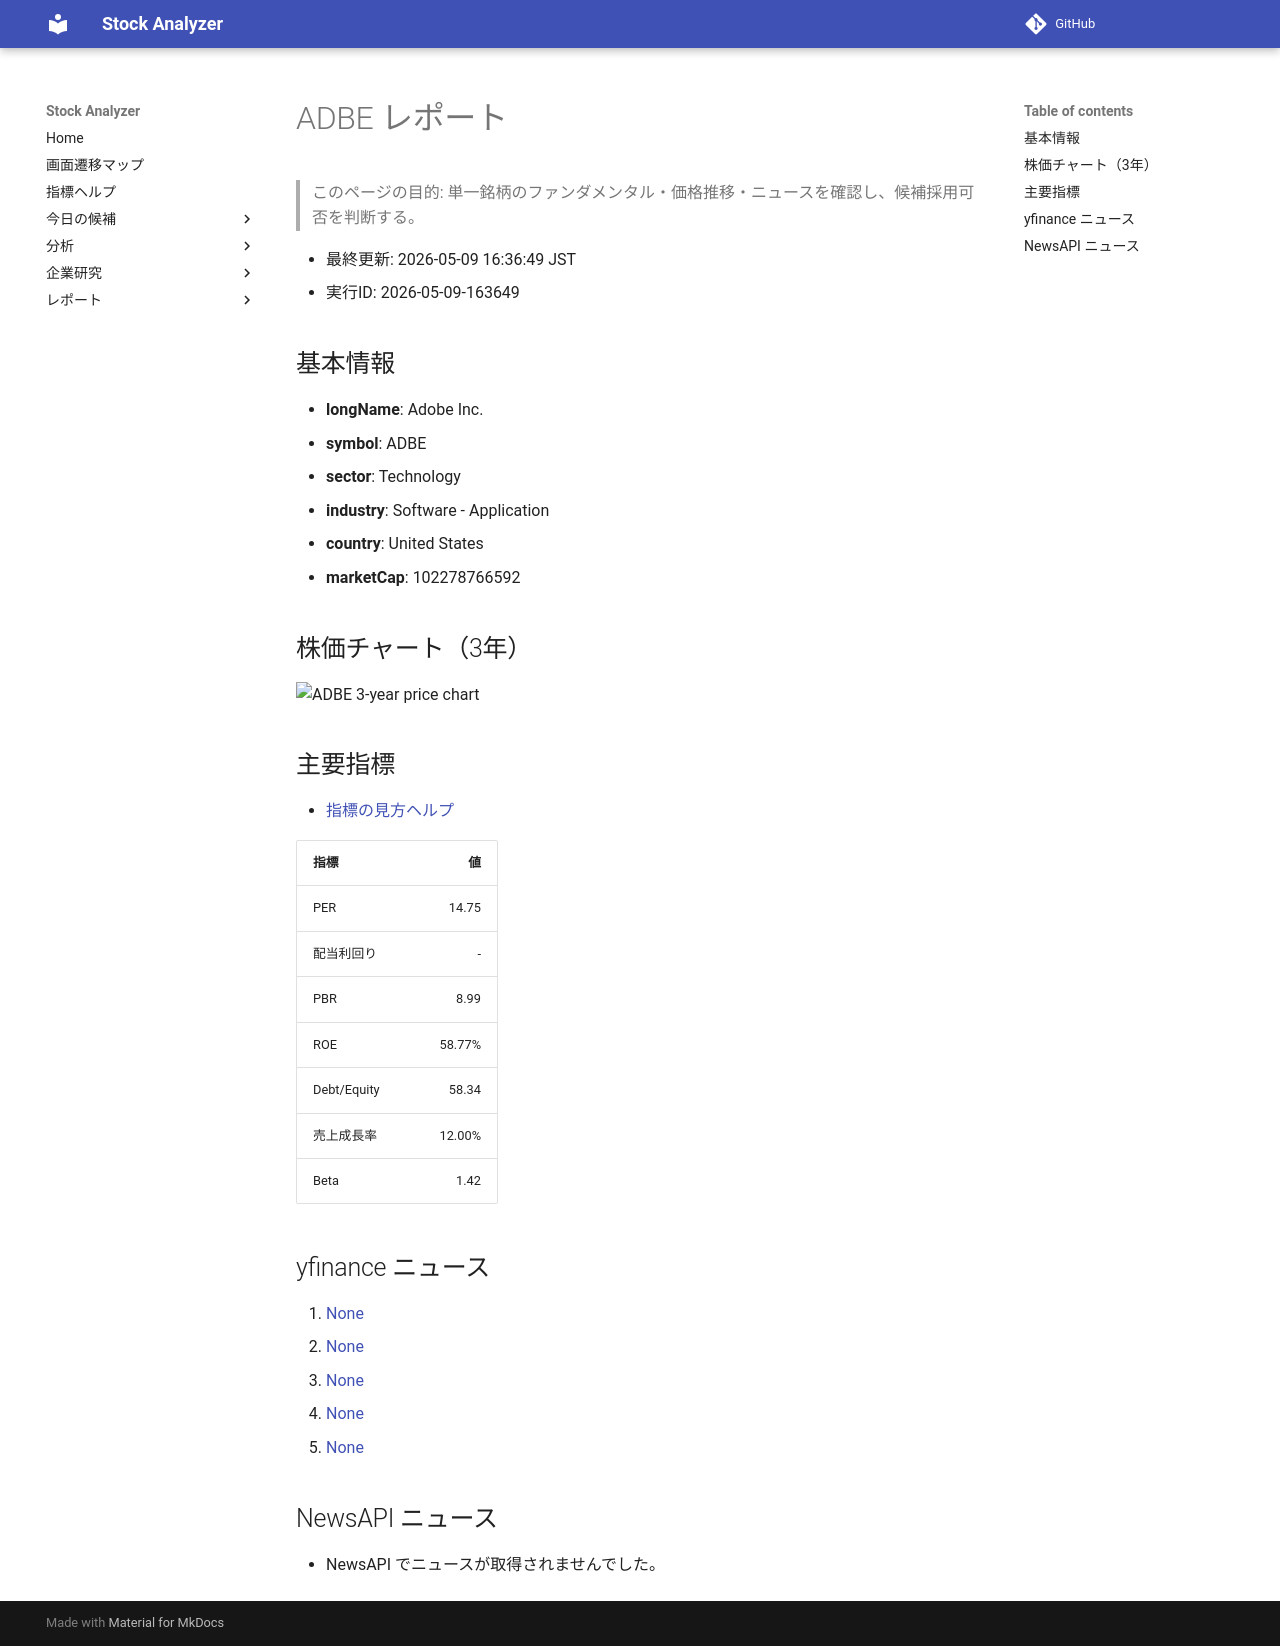

repository: Yumi-note/Making-APP · page: reports/2026-05-09/163649/ADBE/index.html · generator: mkdocs

# ADBE レポート

> このページの目的: 単一銘柄のファンダメンタル・価格推移・ニュースを確認し、候補採用可否を判断する。

- 最終更新: 2026-05-09 16:36:49 JST
- 実行ID: 2026-05-09-163649

## 基本情報

- **longName**: Adobe Inc.
- **symbol**: ADBE
- **sector**: Technology
- **industry**: Software - Application
- **country**: United States
- **marketCap**: 102278766592

## 株価チャート（3年）

![ADBE 3-year price chart](ADBE_3y.png)

## 主要指標

- [指標の見方ヘルプ](../../../../indicators.md)

| 指標 | 値 |
|---|---:|
| PER | 14.75 |
| 配当利回り | - |
| PBR | 8.99 |
| ROE | 58.77% |
| Debt/Equity | 58.34 |
| 売上成長率 | 12.00% |
| Beta | 1.42 |

## yfinance ニュース

1. [None](None)
2. [None](None)
3. [None](None)
4. [None](None)
5. [None](None)

## NewsAPI ニュース

- NewsAPI でニュースが取得されませんでした。
